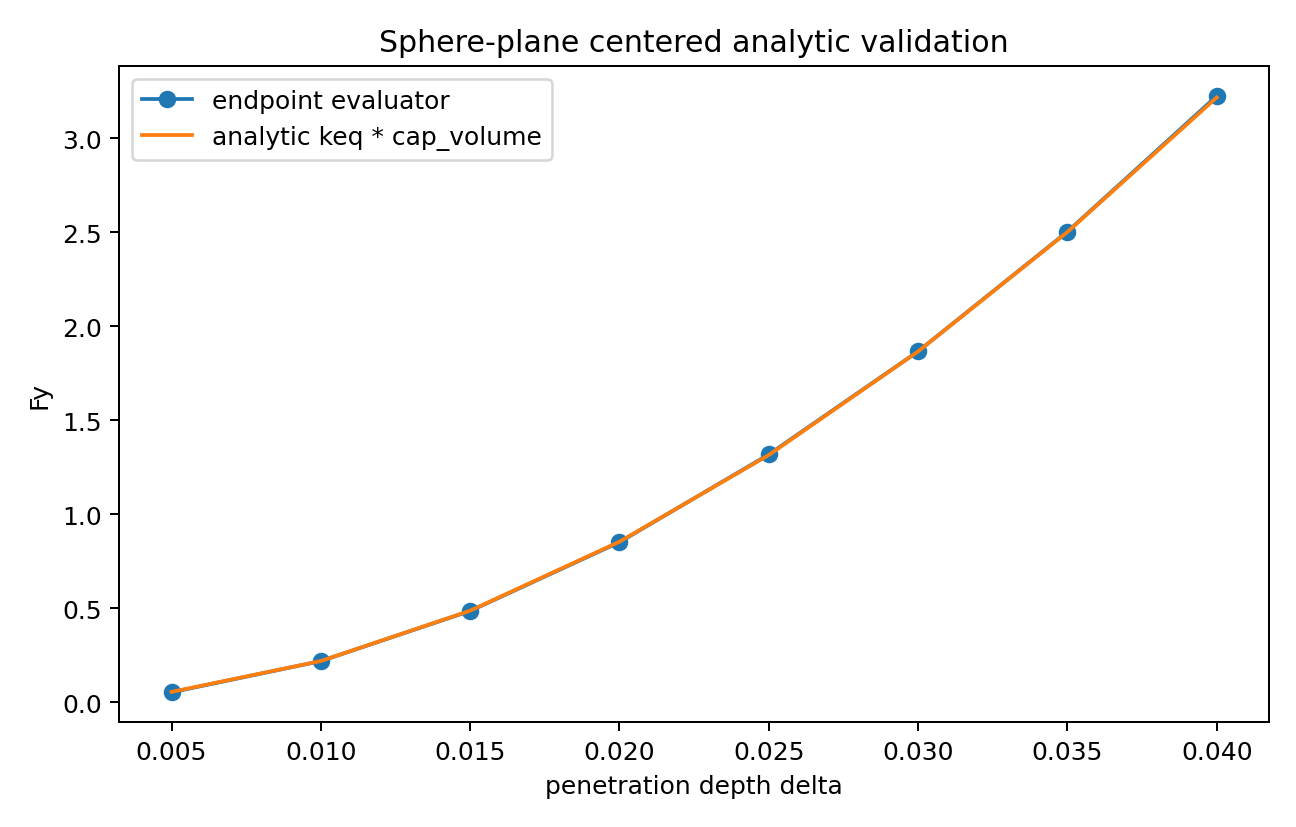

Data behind this chart, as committed beside it:
state_index, delta, ideal_Fy, Fy, rel_err_Fy, body_moment_norm, ground_moment_norm
0, 0.005, 0.05576, 0.05362, 0.03841, 1.6003098116384806e-06, 3.1550332493688e-06
1, 0.01, 0.2199, 0.2194, 0.00222, 3.543337197129747e-06, 6.957750404263935e-06
2, 0.015, 0.4877, 0.486, 0.003478, 6.185403210665061e-06, 1.1486117590908407e-05
3, 0.02, 0.8545, 0.8518, 0.003168, 7.436331597203131e-06, 1.4290521686020502e-05
4, 0.025, 1.316, 1.319, 0.002376, 2.2556805327030182e-05, 3.925431497893722e-05
5, 0.03, 1.866, 1.867, 0.0004805, 7.863218431092164e-05, 0.0001269
6, 0.035, 2.501, 2.503, 0.0007434, 0.000198, 0.000338
7, 0.04, 3.217, 3.225, 0.002387, 0.0006679, 0.00112
